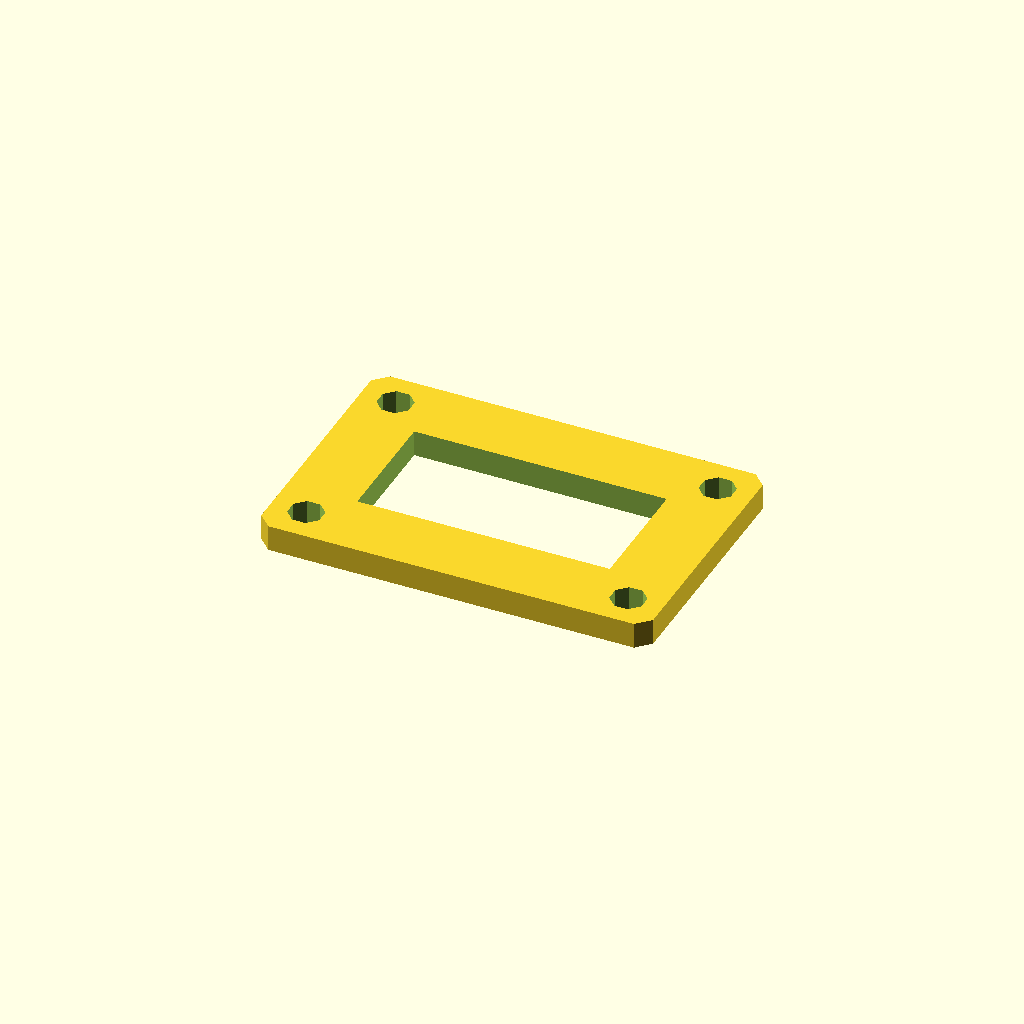
Cell 1: rendered with the file's own defaults.
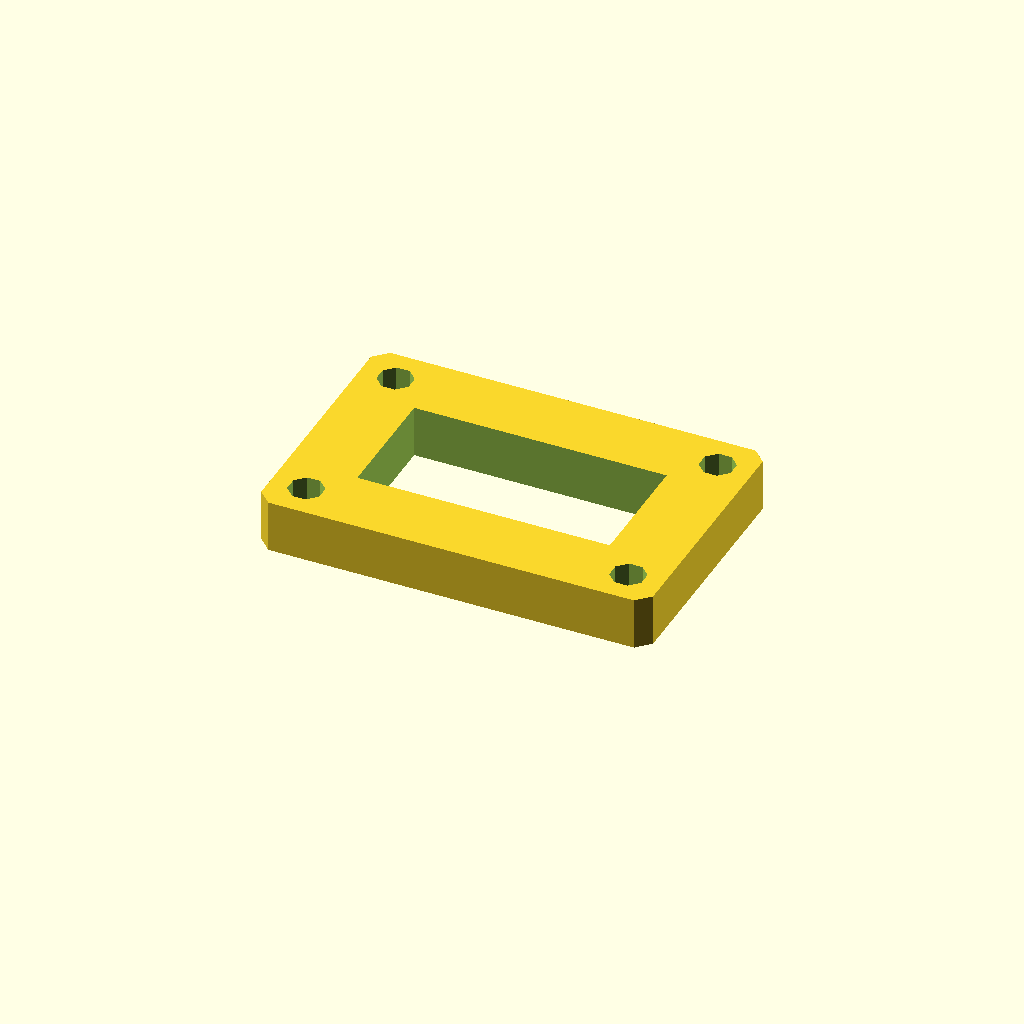
Cell 2 — plate_t set to 12, the other parameters unchanged.
One fixed orthographic camera (rotation 55°, 0°, 25°; colour scheme Cornfield) for every cell.
The OpenSCAD source (optional_data/data/sketch3/frameplates/part_0068.scad):
$fn = 32;

// ----------------------------------------------------------------------
// Frame plate: 90 x 60 frame, 16 mm rails
// ----------------------------------------------------------------------

// --- parameters (mm) ---
plate_l = 90;             // plate length, X
plate_w = 60;             // plate width, Y
plate_t = 6;              // plate thickness, Z (extrusion height)
corner_c = 3;             // corner chamfer
frame_bar = 16;           // frame rail width
bolt_r = 4;               // corner bolt window radius
bolt_inset = 8;           // bolt centre inset from the edges

win_l = plate_l - 2 * frame_bar;  // window length
win_w = plate_w - 2 * frame_bar;  // window width
bolt_d = 2 * bolt_r;  // corner hole diameter

profile = [[3, 0], [87, 0], [90, 3], [90, 57], [87, 60], [3, 60], [0, 57], [0, 3]];  // primary outline, 8 points, counter clockwise
void_1 = [[16, 16], [74, 16], [74, 44], [16, 44]];  // the window, 4 points
void_2 = [[11.696, 9.531], [9.531, 11.696], [6.469, 11.696], [4.304, 9.531], [4.304, 6.469], [6.469, 4.304], [9.531, 4.304], [11.696, 6.469]];  // corner bolt window, 8 points
void_3 = [[85.696, 9.531], [83.531, 11.696], [80.469, 11.696], [78.304, 9.531], [78.304, 6.469], [80.469, 4.304], [83.531, 4.304], [85.696, 6.469]];  // corner bolt window, 8 points
void_4 = [[11.696, 53.531], [9.531, 55.696], [6.469, 55.696], [4.304, 53.531], [4.304, 50.469], [6.469, 48.304], [9.531, 48.304], [11.696, 50.469]];  // corner bolt window, 8 points
void_5 = [[85.696, 53.531], [83.531, 55.696], [80.469, 55.696], [78.304, 53.531], [78.304, 50.469], [80.469, 48.304], [83.531, 48.304], [85.696, 50.469]];  // corner bolt window, 8 points

// --- the one profile operation ---
difference() {
  linear_extrude(height = plate_t) polygon(points = profile);
  translate([0, 0, -1])
    linear_extrude(height = plate_t + 2) polygon(points = void_1);
  translate([0, 0, -1])
    linear_extrude(height = plate_t + 2) polygon(points = void_2);
  translate([0, 0, -1])
    linear_extrude(height = plate_t + 2) polygon(points = void_3);
  translate([0, 0, -1])
    linear_extrude(height = plate_t + 2) polygon(points = void_4);
  translate([0, 0, -1])
    linear_extrude(height = plate_t + 2) polygon(points = void_5);
}
Parameter table extracted from the source (name, type, default, range or options):
plate_l: number, default 90
plate_w: number, default 60
plate_t: number, default 6
corner_c: number, default 3
frame_bar: number, default 16
bolt_r: number, default 4
bolt_inset: number, default 8
